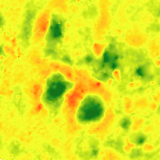

The file beside this chart, header and first rows:
filename, width, height, class, xmin, ymin, xmax, ymax
165.png, 160, 160, mound, 72, 92, 108, 132
165.png, 160, 160, mound, 36, 69, 78, 114
165.png, 160, 160, mound, 39, 11, 73, 52
165.png, 160, 160, mound, 81, 37, 131, 86
